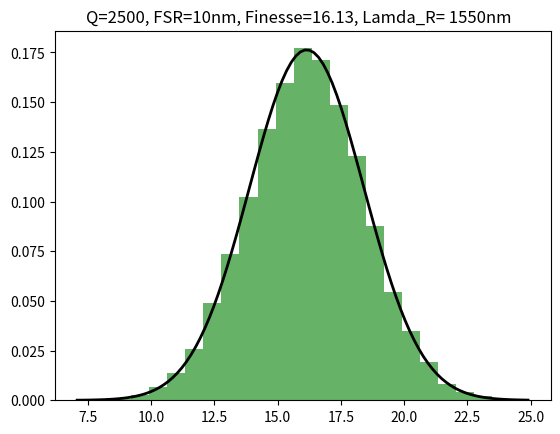

Python code for this plot: (Note: this script raises an exception after producing the figure.)
import numpy as np
import matplotlib.pyplot as plt
from scipy.stats import norm

die_xdim = 30 #mm
die_ydim = 37.5 #mm

ring_radius = 5*1e-3 #mm
pitch = 5*1e-3 #mm

# block_xdim = 2*(ring_radius)+2*(pitch)
# block_ydim = 2*(ring_radius)+2*(pitch)
block_xdim = 0.2 #mm
block_ydim = 0.2 #mm
folder_name = 'Block2by2'

no_of_blocks = int(die_xdim/block_xdim)*int(die_ydim/block_ydim)

Q = [2500, 6000, 10000]
FSR = [10, 20, 50, 80] #nm
LAMDA_R = 1550 #nm

Q_STD = 0.14026
FINESSE = []
configuration_list = []
parameter = 'FINESSE'
for q in Q:
    for f in FSR:
        configuration = {}
        finesse = (q*f)/LAMDA_R
        FINESSE.append(finesse)
        configuration['Q'] = q
        configuration['FSR'] = f
        configuration['FINESSE'] = finesse
        configuration_list.append(configuration)

finesse_distribution = []

for confid in range(len(configuration_list)):
    finesse_distribution.append(np.random.normal(configuration_list[confid]['FINESSE'],configuration_list[confid]['FINESSE']*Q_STD, int(no_of_blocks)))

    xmin = finesse_distribution[confid].min()
    xmax = finesse_distribution[confid].max()
    mean = finesse_distribution[confid].mean()
    std = Q_STD
    plt.hist(finesse_distribution[confid], bins=25, density=True, alpha=0.6, color='g')
    x = np.linspace(xmin,xmax,100)
    p = norm.pdf(x, mean, configuration_list[confid]['FINESSE']*std)
    title = "Q={q}, FSR={fsr}nm, Finesse={finesse:.2f}, Lamda_R= 1550nm  ".format(q =configuration_list[confid]['Q'] , fsr = configuration_list[confid]['FSR'], finesse= configuration_list[confid]['FINESSE'])
    plt.title(title)
    plt.plot(x, p, 'k', linewidth=2)
    # plt.hist(finesse_distribution[0])
    plt.savefig('pvfigures/' + parameter + '/' + folder_name + '/PV_' + parameter+'Q_'+str(configuration_list[confid]['Q'])+'_FSR_'+str(configuration_list[confid]['FSR'])+'.png', dpi=1000)

    plt.show()

